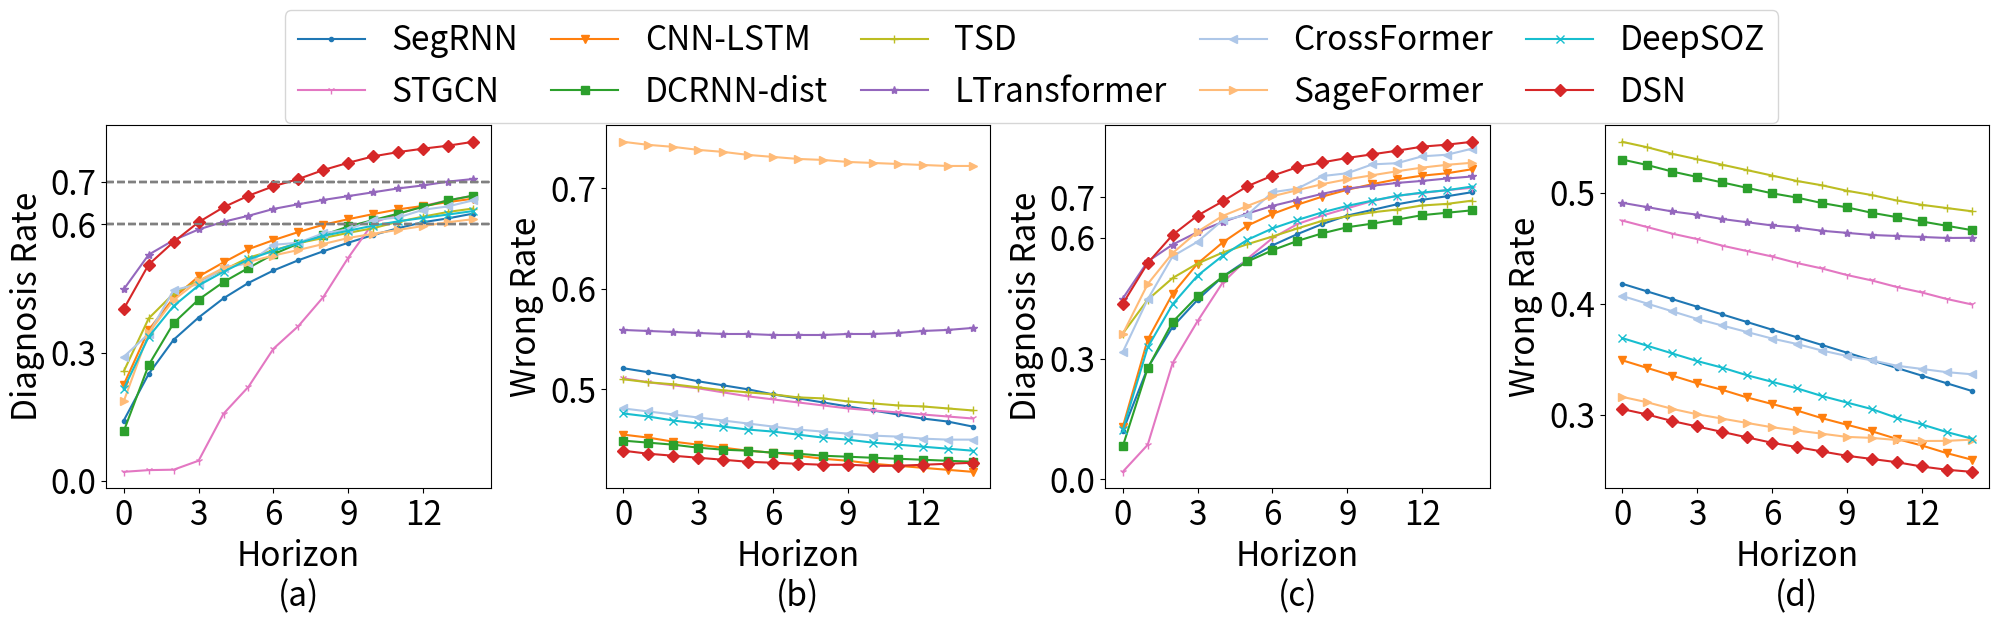

The script that saved this image:
import matplotlib.pyplot as plt

datasets = ["FDUSZ-Transductive", "TUSZ-Transductive"]
models = ["SegRNN", "STGCN", "CNN-LSTM", "DCRNN-dist", "TSD", "LTransformer", "CrossFormer", "SageFormer", "DeepSOZ", "DSN"]
markers = {"SegRNN": '.', "CNN-LSTM": "v", "DCRNN-dist": "s", "LTransformer": "*", "DSN": "D",
           "CNN": ",", "STGCN": "1", "MTGNN": 'p', "TSD": '+', 'DeepSOZ': 'x', 'CrossFormer': '<', 'SageFormer': '>'}
cmap = plt.colormaps.get_cmap('tab20').colors
colors = {"SegRNN": cmap[0], "CNN-LSTM": cmap[2], "DCRNN-dist": cmap[4], "LTransformer": cmap[8], "DSN": cmap[6],
          "CNN": cmap[10], "STGCN": cmap[12], "MTGNN": cmap[14], "TSD": cmap[16], 'DeepSOZ': cmap[18], 'CrossFormer': cmap[1],
          'SageFormer': cmap[3]}
fontsize = 24
k_range = [1, 15]

dr_all = {
    "FDUSZ-Transductive": {
        'SegRNN': [0.141, 0.25, 0.33, 0.382, 0.427, 0.463, 0.492, 0.516, 0.537, 0.557, 0.575, 0.591, 0.605, 0.614, 0.625],
        'STGCN': [0.021, 0.025, 0.026, 0.047, 0.157, 0.22, 0.309, 0.362, 0.43, 0.522, 0.604, 0.624, 0.643, 0.656, 0.667],
        'CNN-LSTM': [0.225, 0.353, 0.428, 0.478, 0.511, 0.542, 0.563, 0.582, 0.599, 0.612, 0.624, 0.635, 0.643, 0.652, 0.66],
        'DCRNN-dist': [0.116, 0.271, 0.369, 0.424, 0.465, 0.498, 0.53, 0.555, 0.575, 0.595, 0.61, 0.625, 0.641, 0.656, 0.667],
        'TSD': [0.256, 0.38, 0.438, 0.468, 0.493, 0.522, 0.539, 0.556, 0.568, 0.58, 0.591, 0.606, 0.618, 0.629, 0.637],
        'LTransformer': [0.448, 0.529, 0.563, 0.588, 0.606, 0.62, 0.636, 0.647, 0.657, 0.666, 0.675, 0.684, 0.691, 0.7, 0.706],
        'FEDFormer': [0.179, 0.271, 0.343, 0.405, 0.449, 0.487, 0.514, 0.538, 0.559, 0.573, 0.592, 0.607, 0.619, 0.632, 0.64],
        'CrossFormer': [0.29, 0.344, 0.446, 0.46, 0.498, 0.509, 0.552, 0.557, 0.579, 0.588, 0.61, 0.616, 0.634, 0.642, 0.656],
        'SageFormer': [0.186, 0.346, 0.423, 0.468, 0.498, 0.512, 0.527, 0.54, 0.554, 0.568, 0.578, 0.587, 0.596, 0.605, 0.612],
        'DeepSOZ': [0.215, 0.337, 0.409, 0.457, 0.489, 0.518, 0.538, 0.556, 0.573, 0.585, 0.597, 0.607, 0.615, 0.623, 0.631],
        'DSN': [0.402, 0.506, 0.559, 0.605, 0.64, 0.667, 0.689, 0.706, 0.727, 0.744, 0.759, 0.769, 0.777, 0.784, 0.793]
    },
    "TUSZ-Transductive": {
        'SegRNN': [0.12, 0.277, 0.379, 0.446, 0.503, 0.545, 0.581, 0.609, 0.634, 0.655, 0.669, 0.683, 0.694, 0.703, 0.713],
        'STGCN': [0.019, 0.086, 0.289, 0.393, 0.488, 0.548, 0.599, 0.634, 0.655, 0.673, 0.691, 0.704, 0.711, 0.718, 0.724],
        'CNN-LSTM': [0.13, 0.347, 0.461, 0.536, 0.588, 0.63, 0.659, 0.682, 0.702, 0.719, 0.733, 0.745, 0.754, 0.76, 0.77],
        'DCRNN-dist': [0.082, 0.276, 0.391, 0.455, 0.503, 0.541, 0.569, 0.592, 0.611, 0.626, 0.635, 0.645, 0.656, 0.662, 0.668],
        'TSD': [0.362, 0.446, 0.5, 0.536, 0.563, 0.584, 0.603, 0.623, 0.642, 0.653, 0.663, 0.67, 0.68, 0.684, 0.692],
        'LTransformer': [0.449, 0.541, 0.583, 0.614, 0.639, 0.66, 0.679, 0.694, 0.709, 0.722, 0.729, 0.736, 0.741, 0.747, 0.752],
        'FEDFormer': [0.05, 0.314, 0.43, 0.506, 0.57, 0.612, 0.642, 0.659, 0.673, 0.687, 0.696, 0.707, 0.72, 0.727, 0.735],
        'CrossFormer': [0.316, 0.447, 0.554, 0.59, 0.643, 0.657, 0.713, 0.722, 0.753, 0.76, 0.782, 0.785, 0.802, 0.806, 0.821],
        'SageFormer': [0.361, 0.485, 0.562, 0.615, 0.654, 0.679, 0.703, 0.718, 0.733, 0.745, 0.755, 0.765, 0.774, 0.781, 0.786],
        'DeepSOZ': [0.123, 0.328, 0.435, 0.506, 0.555, 0.595, 0.623, 0.644, 0.663, 0.679, 0.692, 0.704, 0.712, 0.718, 0.727],
        'DSN': [0.436, 0.537, 0.607, 0.655, 0.69, 0.728, 0.754, 0.775, 0.787, 0.798, 0.807, 0.816, 0.826, 0.831, 0.838]
    }
}

wr_all = {
    "FDUSZ-Transductive": {
        'SegRNN': [0.521, 0.52, 0.519, 0.517, 0.516, 0.515, 0.513, 0.512, 0.511, 0.51, 0.509, 0.508, 0.507, 0.507, 0.505],
        'STGCN': [0.511, 0.51, 0.51, 0.51, 0.509, 0.508, 0.508, 0.508, 0.508, 0.508, 0.509, 0.51, 0.511, 0.512, 0.513],
        'CNN-LSTM': [0.455, 0.455, 0.454, 0.454, 0.454, 0.454, 0.455, 0.455, 0.455, 0.456, 0.456, 0.457, 0.458, 0.459, 0.46],
        'DCRNN-dist': [0.449, 0.45, 0.451, 0.451, 0.452, 0.454, 0.455, 0.457, 0.458, 0.46, 0.462, 0.464, 0.466, 0.468, 0.47],
        'TSD': [0.51, 0.51, 0.511, 0.511, 0.511, 0.512, 0.513, 0.513, 0.515, 0.515, 0.516, 0.517, 0.519, 0.52, 0.521],
        'LTransformer': [0.559, 0.561, 0.563, 0.565, 0.567, 0.57, 0.572, 0.575, 0.578, 0.582, 0.585, 0.589, 0.594, 0.598, 0.603],
        'FEDFormer': [0.448, 0.449, 0.45, 0.451, 0.453, 0.455, 0.458, 0.46, 0.463, 0.466, 0.469, 0.473, 0.477, 0.483, 0.488],
        'CrossFormer': [0.481, 0.481, 0.481, 0.481, 0.481, 0.481, 0.481, 0.481, 0.482, 0.483, 0.484, 0.486, 0.487, 0.489, 0.492],
        'SageFormer': [0.746, 0.746, 0.747, 0.747, 0.748, 0.748, 0.749, 0.75, 0.752, 0.753, 0.755, 0.757, 0.759, 0.761, 0.764],
        'DeepSOZ': [0.476, 0.476, 0.475, 0.475, 0.475, 0.475, 0.476, 0.476, 0.476, 0.477, 0.477, 0.478, 0.479, 0.48, 0.481],
        'DSN': [0.439, 0.439, 0.44, 0.441, 0.442, 0.443, 0.445, 0.447, 0.449, 0.452, 0.454, 0.457, 0.461, 0.465, 0.469]
    },
    "TUSZ-Transductive": {
        'SegRNN': [0.418, 0.416, 0.414, 0.412, 0.41, 0.408, 0.406, 0.404, 0.402, 0.4, 0.398, 0.396, 0.394, 0.392, 0.39],
        'STGCN': [0.475, 0.474, 0.473, 0.473, 0.472, 0.472, 0.472, 0.471, 0.471, 0.47, 0.47, 0.469, 0.469, 0.468, 0.468],
        'CNN-LSTM': [0.349, 0.347, 0.345, 0.343, 0.342, 0.34, 0.339, 0.338, 0.336, 0.335, 0.334, 0.332, 0.331, 0.329, 0.328],
        'DCRNN-dist': [0.53, 0.53, 0.529, 0.529, 0.529, 0.529, 0.529, 0.53, 0.53, 0.531, 0.531, 0.532, 0.533, 0.534, 0.535],
        'TSD': [0.546, 0.546, 0.545, 0.545, 0.545, 0.545, 0.545, 0.545, 0.546, 0.546, 0.547, 0.547, 0.548, 0.55, 0.552],
        'LTransformer': [0.491, 0.492, 0.493, 0.495, 0.496, 0.498, 0.5, 0.503, 0.505, 0.508, 0.511, 0.515, 0.519, 0.523, 0.528],
        'FEDFormer': [0.741, 0.741, 0.742, 0.742, 0.744, 0.745, 0.746, 0.748, 0.75, 0.752, 0.755, 0.758, 0.761, 0.765, 0.769],
        'CrossFormer': [0.407, 0.405, 0.403, 0.401, 0.4, 0.399, 0.398, 0.398, 0.397, 0.397, 0.398, 0.398, 0.4, 0.402, 0.405],
        'SageFormer': [0.316, 0.316, 0.315, 0.315, 0.316, 0.317, 0.318, 0.32, 0.322, 0.324, 0.328, 0.331, 0.335, 0.34, 0.346],
        'DeepSOZ': [0.369, 0.367, 0.365, 0.363, 0.362, 0.36, 0.359, 0.358, 0.356, 0.355, 0.354, 0.351, 0.35, 0.348, 0.347],
        'DSN': [0.305, 0.305, 0.304, 0.304, 0.304, 0.304, 0.304, 0.305, 0.306, 0.307, 0.309, 0.311, 0.312, 0.314, 0.317]
    }
}

import numpy as np
results = []
for method in models:
    results.append(wr_all["FDUSZ-Transductive"][method])
results = np.array(results)

best_idx, second_best_idx = [], []
for i in range(15):
    idx = results[:, i].argsort()
    idx = list(reversed(idx))
    best_idx.append(idx[-1])
    second_best_idx.append(idx[-2])

best_values = []
second_best_values = []
for i, method in enumerate(models):
    print(f"\t\t& {method} & ", end="")
    values = results[i]
    for j, value in enumerate(values):
        if i == best_idx[j]:
            print("\\textbf{"+ "%.3f" % value +"}", end="")
        elif i == second_best_idx[j]:
            print("\\underline{"+ "%.3f" % value +"}", end="")
        else:
            print('%.3f'%value, end="")
        if j != len(values)- 1:
            print(" & ", end="")
    print(" \\\\")

if __name__ == '__main__':
    # plot
    fig, axs = plt.subplots(1, 4, figsize=(20, 6))
    for j, dataset in enumerate(datasets):
        dr = dr_all[dataset]
        wr = wr_all[dataset]

        # correct rate
        ax = axs[2 * j]
        ax.set_xticks(range(0, 16, 3))
        ax.set_xlabel(f"Horizon\n"
                      f"({['a', 'b', 'c', 'd'][2 * j]})", fontsize=fontsize)
        ax.set_ylabel("Diagnosis Rate", fontsize=fontsize)
        ax.set_yticks([0.0, 0.3, 0.6, 0.7])
        ax.tick_params(labelsize=fontsize)
        for model in models:
            p = False
            score = dr[model]
            score = [(i, s) for i, s in enumerate(score) if isinstance(s, float)]
            x = [i for (i, s) in score]
            y = [s for (i, s) in score]
            for i, s in score:
                if not p and s > 0.7:
                    print(model, i)
                    p = True
            if not p:
                print(model, 'inf')
            ax.plot(x, y, marker=markers[model], color=colors[model])
            if j == 0:
                ax.axhline(y=0.6, color='gray', linestyle='--')
                ax.axhline(y=0.7, color='gray', linestyle='--')

        # wrong rate
        ax = axs[2 * j + 1]
        ax.set_xticks(range(0, 16, 3))
        ax.set_xlabel(f"Horizon\n"
                      f"({['a', 'b', 'c', 'd'][2 * j + 1]})", fontsize=fontsize)
        ax.set_ylabel("Wrong Rate", fontsize=fontsize)
        ax.tick_params(labelsize=fontsize)
        for model in models:
            score = wr[model]
            score = [(i, s) for i, s in enumerate(score) if isinstance(s, float)]
            x = [i for (i, s) in score]
            y = [s - [0.06, 0.098][j] / 20 * i for (i, s) in score]  # amend the affect of cut off issues when calculating wrong rate
            if j == 0:
                ax.plot(x, y, label=model, marker=markers[model], color=colors[model])
            else:
                ax.plot(x, y, marker=markers[model], color=colors[model])

        print("-" * 30)

    fig.legend(bbox_to_anchor=(0.9, 1.02), fontsize=fontsize, ncols=5, columnspacing=1)
    fig.tight_layout()
    plt.subplots_adjust(wspace=0.3, top=0.8, bottom=0.195, right=0.997)
    plt.savefig("./ExpRealTime.pdf", dpi=300)
    plt.show()
